Run: headless pygame with SDL's dummy video driver; simulated clock (each Clock.tick advances the game by its frame time, no real sleeping); random seed 0; keys injected as events and as key.get_pressed() state; no mouse input; restart key R tapped at the start of phases 3 and 4.
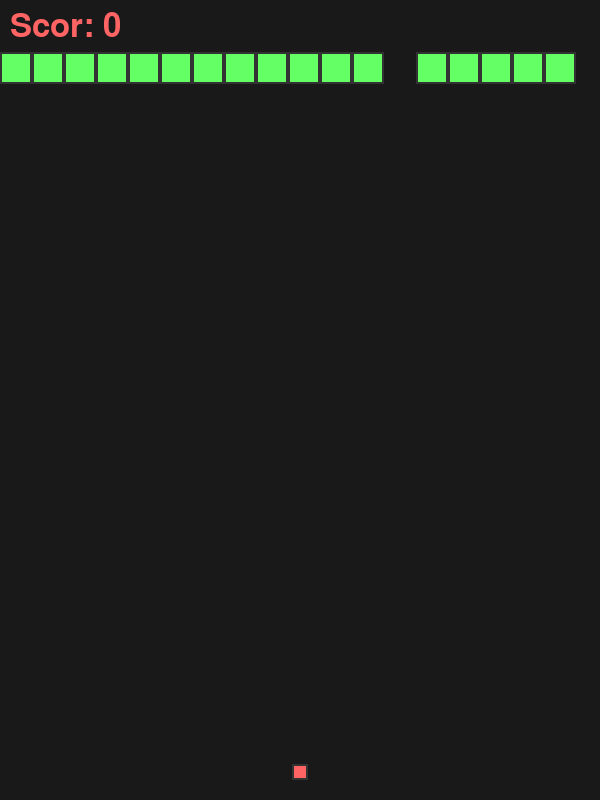
Frame 1 of 4 · flips 1–60 · no input
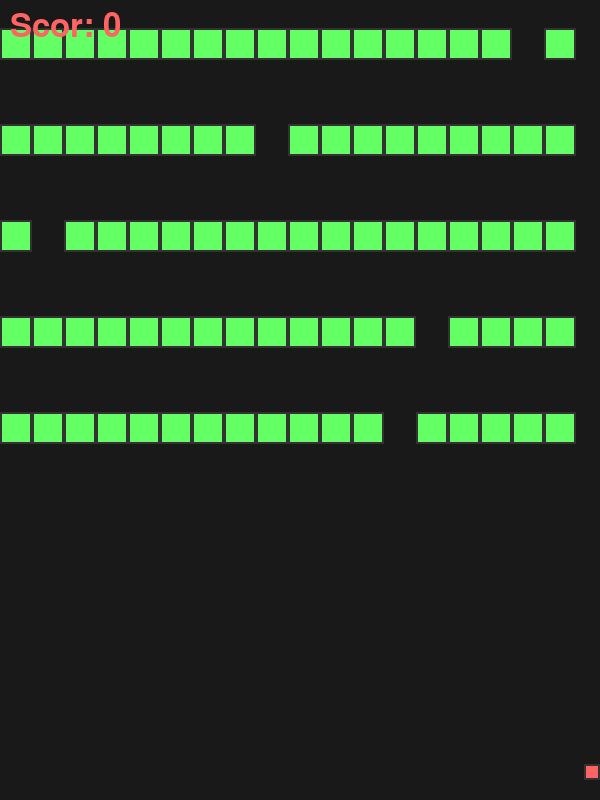
Frame 2 of 4 · flips 61–180 · tapped SPACE, RETURN · held RIGHT (→), D
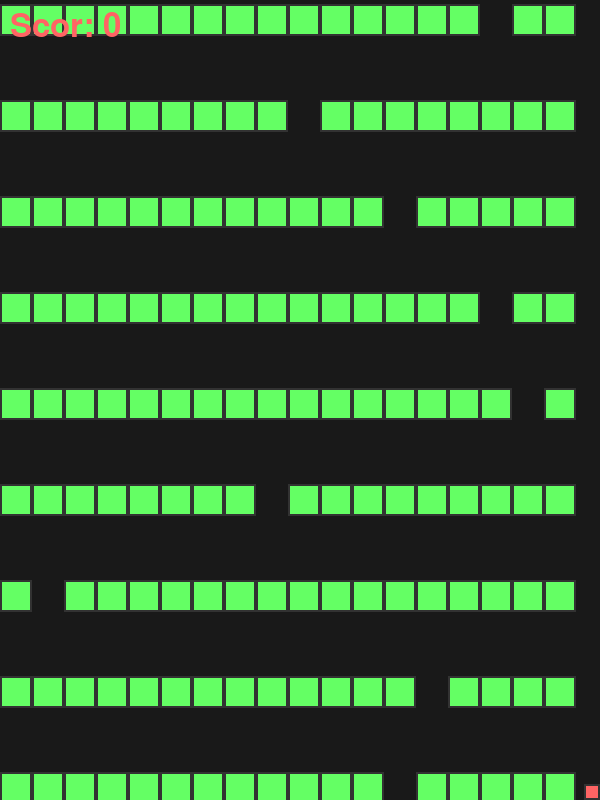
Frame 3 of 4 · flips 181–300 · tapped R · held DOWN (↓), S
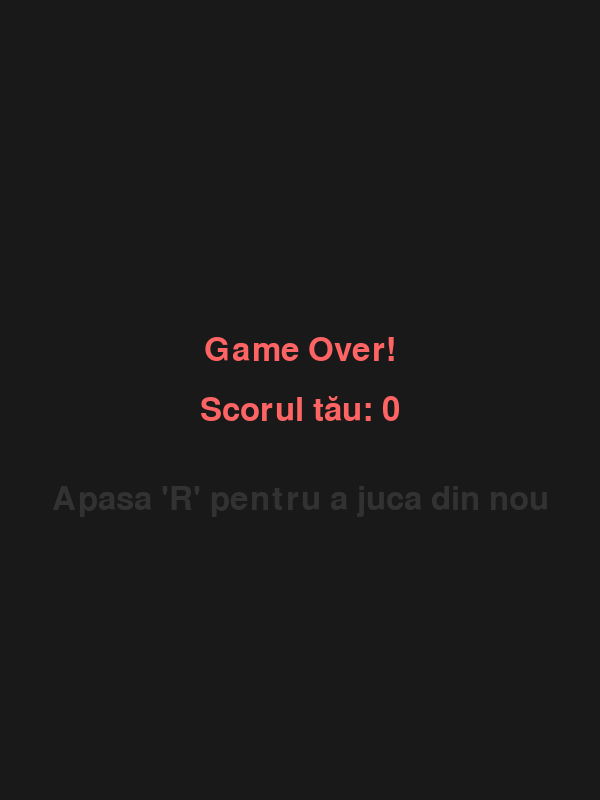
Frame 4 of 4 · flips 301–420 · tapped R · held LEFT (←), A, UP (↑), W

The pygame program that drew these frames:

import pygame
import random
import sys
import time

# --- Setări joc ---
SCREEN_WIDTH = 600
SCREEN_HEIGHT = 800
FPS = 60
GAME_DURATION_FOR_PATTERN_CHANGE = 10  # secunde

# --- Culori (paletă pixel art limitată) ---
COLOR_BACKGROUND = (25, 25, 25)    # Gri închis aproape negru
COLOR_PLAYER = (255, 100, 100)  # Roșu deschis/rozaliu
COLOR_BLOCK = (100, 255, 100)   # Verde deschis
COLOR_OUTLINE = (50, 50, 50)    # Gri închis pentru contururi

# --- Proprietăți jucător ---
PLAYER_SIZE = 16
PLAYER_SPEED = 5

# --- Proprietăți blocuri ---
BLOCK_SIZE = 32
BLOCK_SPEED = 3
BLOCK_SPAWN_INTERVAL = 500  # milisecunde

# --- Inițializare Pygame ---
pygame.init()
screen = pygame.display.set_mode((SCREEN_WIDTH, SCREEN_HEIGHT))
pygame.display.set_caption("Evită Blocurile!")
clock = pygame.time.Clock()

# --- Font pentru scor și mesaje ---
font = pygame.font.Font(None, 48)

# --- Clasa Jucător ---
class Player(pygame.sprite.Sprite):
    def __init__(self):
        super().__init__()
        self.image = pygame.Surface([PLAYER_SIZE, PLAYER_SIZE])
        self.image.fill(COLOR_PLAYER)
        pygame.draw.rect(self.image, COLOR_OUTLINE, self.image.get_rect(), 2) # Contur
        self.rect = self.image.get_rect()
        self.rect.centerx = SCREEN_WIDTH // 2
        self.rect.bottom = SCREEN_HEIGHT - 20

    def update(self, keys):
        if keys[pygame.K_a]:
            self.rect.x -= PLAYER_SPEED
        if keys[pygame.K_d]:
            self.rect.x += PLAYER_SPEED
        if keys[pygame.K_w]:
            self.rect.y -= PLAYER_SPEED
        if keys[pygame.K_s]:
            self.rect.y += PLAYER_SPEED

        # Limitează mișcarea jucătorului la ecran
        if self.rect.left < 0:
            self.rect.left = 0
        if self.rect.right > SCREEN_WIDTH:
            self.rect.right = SCREEN_WIDTH
        if self.rect.top < 0:
            self.rect.top = 0
        if self.rect.bottom > SCREEN_HEIGHT:
            self.rect.bottom = SCREEN_HEIGHT

# --- Clasa Bloc ---
class Block(pygame.sprite.Sprite):
    def __init__(self, x, y):
        super().__init__()
        self.image = pygame.Surface([BLOCK_SIZE, BLOCK_SIZE])
        self.image.fill(COLOR_BLOCK)
        pygame.draw.rect(self.image, COLOR_OUTLINE, self.image.get_rect(), 2) # Contur
        self.rect = self.image.get_rect()
        self.rect.x = x
        self.rect.y = y

    def update(self):
        self.rect.y += BLOCK_SPEED
        if self.rect.top > SCREEN_HEIGHT:
            self.kill() # Elimină blocul odată ce iese de pe ecran

# --- Funcții pentru generarea pattern-urilor ---
def generate_line_pattern(width, block_size, excluded_column=None):
    blocks = []
    num_blocks_x = width // block_size
    for i in range(num_blocks_x):
        if i != excluded_column:
            blocks.append(i * block_size)
    return blocks

def generate_zigzag_pattern(width, block_size, current_step):
    blocks = []
    num_blocks_x = width // block_size
    # Simplificare zigzag: blochează alternativ stânga/dreapta sau centru
    if current_step % 3 == 0: # Stanga
        blocks.extend([0 * block_size, 1 * block_size])
    elif current_step % 3 == 1: # Centru
        blocks.extend([(num_blocks_x // 2 - 1) * block_size, (num_blocks_x // 2) * block_size])
    else: # Dreapta
        blocks.extend([(num_blocks_x - 2) * block_size, (num_blocks_x - 1) * block_size])
    return blocks

def generate_grid_pattern(width, block_size, density=0.5):
    blocks = []
    num_blocks_x = width // block_size
    for i in range(num_blocks_x):
        if random.random() < density: # Șansă de a genera un bloc
            blocks.append(i * block_size)
    return blocks

# --- Grupuri de sprite-uri ---
all_sprites = pygame.sprite.Group()
blocks = pygame.sprite.Group()

# --- Inițializare jucător ---
player = Player()
all_sprites.add(player)

# --- Variabile joc ---
score = 0
game_over = False
start_time = time.time()
last_pattern_change_time = time.time()
current_pattern = 0 # 0: linie, 1: zigzag, 2: grilă
last_block_spawn_time = pygame.time.get_ticks()

# --- Bucla jocului ---
running = True
while running:
    for event in pygame.event.get():
        if event.type == pygame.QUIT:
            running = False

    if not game_over:
        current_time = time.time()

        # Schimbă pattern-ul la fiecare GAME_DURATION_FOR_PATTERN_CHANGE secunde
        if current_time - last_pattern_change_time >= GAME_DURATION_FOR_PATTERN_CHANGE:
            current_pattern = (current_pattern + 1) % 3 # Trece la următorul pattern
            last_pattern_change_time = current_time
            print(f"Schimbare pattern la: {current_pattern}") # Debugging

        # Generează blocuri conform pattern-ului curent
        now = pygame.time.get_ticks()
        if now - last_block_spawn_time > BLOCK_SPAWN_INTERVAL:
            if current_pattern == 0: # Linie cu o gaură aleatorie
                excluded_col = random.randint(0, (SCREEN_WIDTH // BLOCK_SIZE) - 1)
                x_positions = generate_line_pattern(SCREEN_WIDTH, BLOCK_SIZE, excluded_col)
            elif current_pattern == 1: # Zigzag
                x_positions = generate_zigzag_pattern(SCREEN_WIDTH, BLOCK_SIZE, int((current_time - last_pattern_change_time) * 10)) # Folosim timpul pentru variație
            else: # Grilă (apariție aleatorie)
                x_positions = generate_grid_pattern(SCREEN_WIDTH, BLOCK_SIZE, density=0.4) # Densitate mai mică pentru grilă

            for x_pos in x_positions:
                new_block = Block(x_pos, -BLOCK_SIZE)
                all_sprites.add(new_block)
                blocks.add(new_block)
            last_block_spawn_time = now

        keys = pygame.key.get_pressed()
        player.update(keys)
        blocks.update() # Actualizează poziția blocurilor

        # Verifică coliziuni
        if pygame.sprite.spritecollideany(player, blocks):
            game_over = True

        # Actualizează scorul
        score = int(time.time() - start_time)

        # Desenare
        screen.fill(COLOR_BACKGROUND)
        all_sprites.draw(screen)

        # Afișează scorul
        score_text = font.render(f"Scor: {score}", True, COLOR_PLAYER)
        screen.blit(score_text, (10, 10))

        pygame.display.flip()
        clock.tick(FPS)
    else:
        # Ecran Game Over
        screen.fill(COLOR_BACKGROUND)
        game_over_text = font.render("Game Over!", True, COLOR_PLAYER)
        score_final_text = font.render(f"Scorul tău: {score}", True, COLOR_PLAYER)
        restart_text = font.render("Apasa 'R' pentru a juca din nou", True, COLOR_OUTLINE)

        game_over_rect = game_over_text.get_rect(center=(SCREEN_WIDTH // 2, SCREEN_HEIGHT // 2 - 50))
        score_final_rect = score_final_text.get_rect(center=(SCREEN_WIDTH // 2, SCREEN_HEIGHT // 2 + 10))
        restart_rect = restart_text.get_rect(center=(SCREEN_WIDTH // 2, SCREEN_HEIGHT // 2 + 100))

        screen.blit(game_over_text, game_over_rect)
        screen.blit(score_final_text, score_final_rect)
        screen.blit(restart_text, restart_rect)
        pygame.display.flip()

        # Așteaptă input pentru a reporni sau ieși
        for event in pygame.event.get():
            if event.type == pygame.QUIT:
                running = False
            if event.type == pygame.KEYDOWN:
                if event.key == pygame.K_r:
                    # Resetare joc
                    game_over = False
                    score = 0
                    start_time = time.time()
                    last_pattern_change_time = time.time()
                    current_pattern = 0
                    last_block_spawn_time = pygame.time.get_ticks()

                    all_sprites.empty()
                    blocks.empty()
                    player = Player()
                    all_sprites.add(player)


pygame.quit()
sys.exit()
